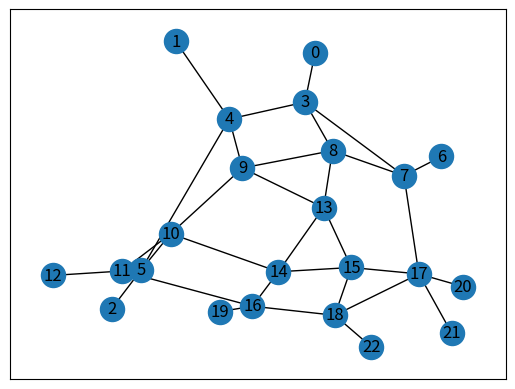

The matplotlib source for this figure:
import numpy as np
import networkx as nx
import matplotlib.pyplot as plt

Inf = float('inf')

def Dijkstra(G, source):
    Q = []
    dist = {}
    prev = {}
    for i in range(len(G)):
        dist[i] = Inf
        Q.append(i)
        prev[i] = -1
    dist[source] = 0
    while len(Q) != 0:
        print(sorted(dist.items(), key=lambda kv: (kv[1], kv[0])))
        x = sorted(dist.items(), key=lambda kv: (kv[1], kv[0]))
        for xx in x:
            if xx[0] in Q:
                u = Q.pop(Q.index(xx[0]))
                break

        for v in range(len(G[u, :])):
            if G[u, v] != 0:
                alt = dist[u] + G[u, v]
                if alt < dist[v]:
                    dist[v] = alt
                    prev[v] = u

    return dist, prev


if __name__ == '__main__':

    # 索引用来查找哪个点对于哪个地铁站
    L = ["犀浦", "韦家碾", "石油大学", "一品天下", "火车北站", "驷马桥", "万盛",
         "文化宫", "中医大省医院", "骡马市", "市二医院", "槐树店", "西河", "天府广场",
         "春熙路", "省体育馆", "成都东客站", "太平园", "火车南站", "龙泉驿", "双流西站",
         "双流机场2航站楼", "天府三街"]
    node = [i for i in range(23)]
    print(node)
    G = nx.Graph()
    G.add_nodes_from(node)
    G.add_edge(0, 3, weight=8)
    G.add_edge(1, 4, weight=2)
    G.add_edge(2, 5, weight=12)
    G.add_edge(3, 4, weight=6)
    G.add_edge(4, 5, weight=1)
    G.add_edge(3, 7, weight=2)
    G.add_edge(3, 8, weight=3)
    G.add_edge(4, 9, weight=3)
    G.add_edge(5, 10, weight=4)
    G.add_edge(5, 11, weight=7)
    G.add_edge(6, 7, weight=13)
    G.add_edge(7, 8, weight=3)
    G.add_edge(8, 9, weight=2)
    G.add_edge(9, 10, weight=2)
    G.add_edge(10, 11, weight=4)
    G.add_edge(11, 12, weight=5)
    G.add_edge(7, 17, weight=4)
    G.add_edge(8, 13, weight=3)
    G.add_edge(9, 13, weight=1)
    G.add_edge(13, 14, weight=1)
    G.add_edge(13, 15, weight=3)
    G.add_edge(10, 14, weight=1)
    G.add_edge(14, 15, weight=3)
    G.add_edge(14, 16, weight=6)
    G.add_edge(11, 16, weight=2)
    G.add_edge(15, 17, weight=4)
    G.add_edge(15, 18, weight=3)
    G.add_edge(16, 19, weight=10)
    G.add_edge(17, 20, weight=11)
    G.add_edge(17, 21, weight=5)
    G.add_edge(17, 18, weight=3)
    G.add_edge(18, 22, weight=6)
    G.add_edge(18, 16, weight=6)

    a = np.array(nx.adjacency_matrix(G).todense())
    print(a)
    nx.draw_networkx(G)
    plt.show()
    dist, prev = Dijkstra(a, 2)
    print(dist)
    for x in range(len(dist)):
        print("从石油大学到", L[x], "最短的路径是", dist[x],"站")
    # print(prev)
    print("--------------以下是溯源，从西南石油大学到天府三街的具体最短路径为----------------")
    # 以下代码是溯源，从西南石油大学到天府三街的具体最短路径
    root = []
    end = 22
    while end != -1:
        root.append(end)
        end = prev[end]
    root.reverse()
    for a in root:
        print(L[a])
